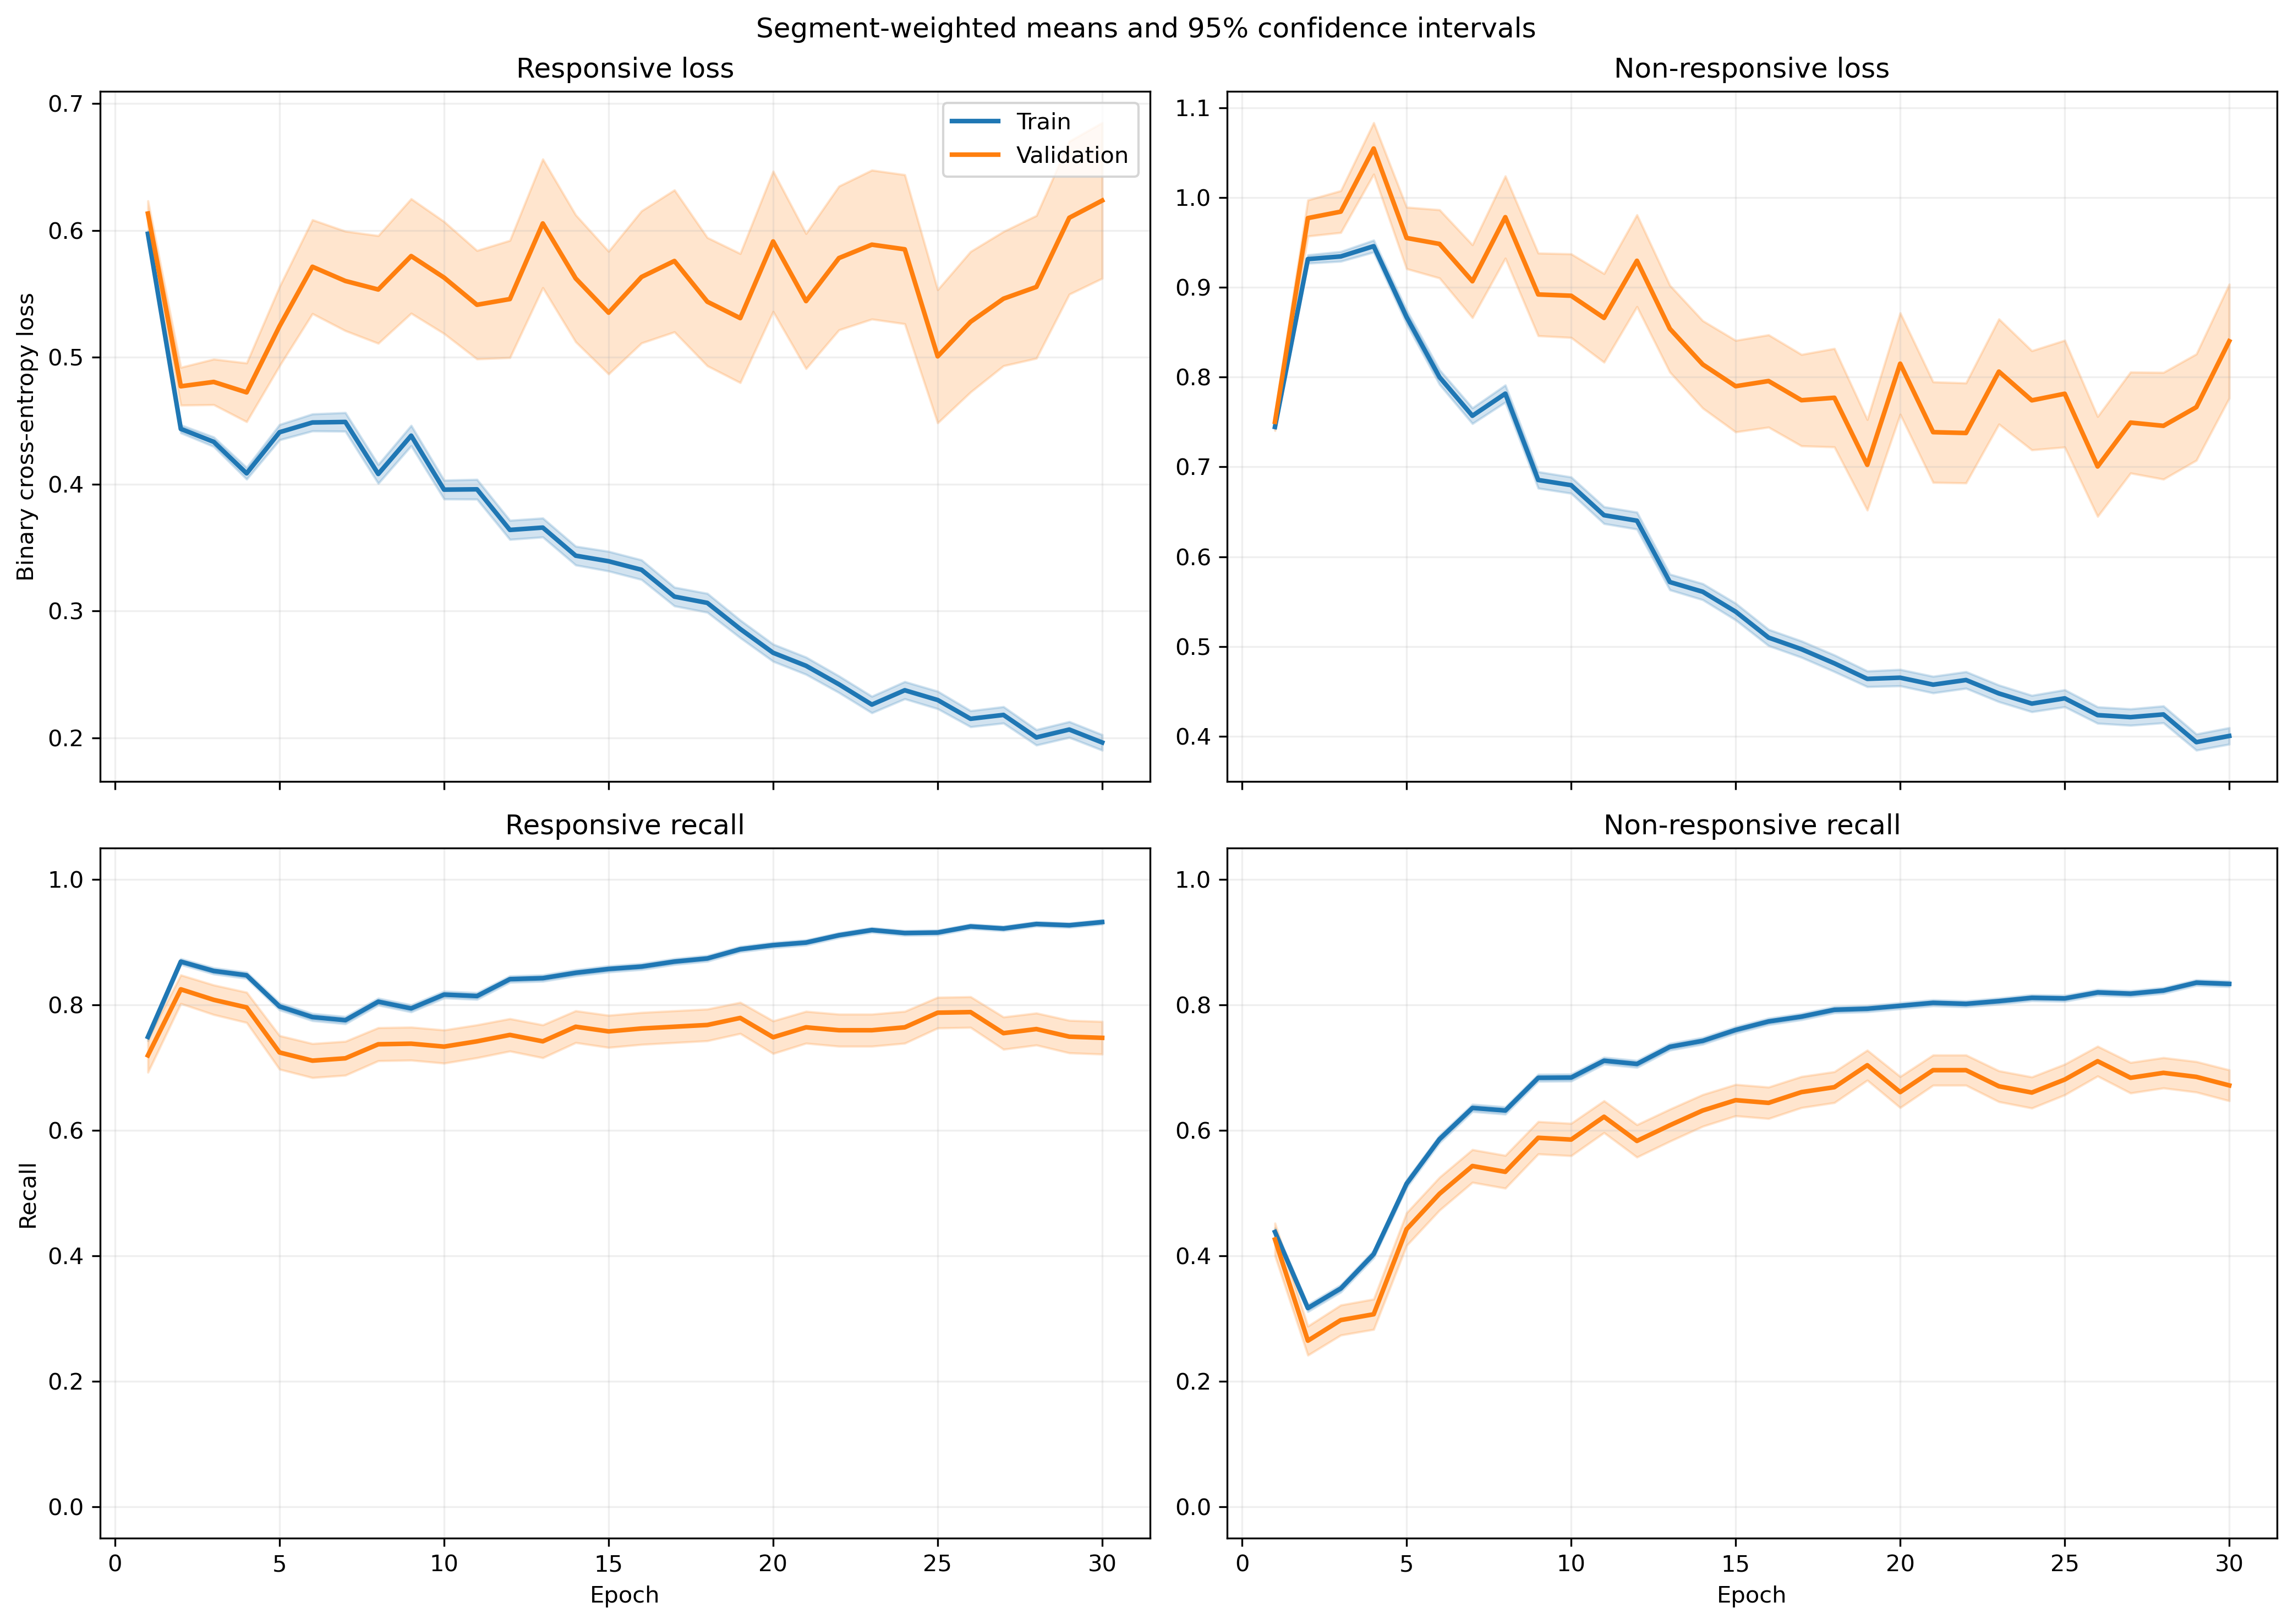

The data file committed next to this chart (first rows):
fold, epoch, split, r_loss, r_loss_count, r_loss_sum, r_loss_sum_sq, r_recall, r_recall_count, r_recall_sum, r_recall_sum_sq, nr_loss, nr_loss_count, nr_loss_sum, nr_loss_sum_sq, nr_recall, nr_recall_count, nr_recall_sum, nr_recall_sum_sq
1, 1, train, 0.5952, 1063, 632.7, 399.9, 0.7629, 1063, 811.0, 811.0, 0.7511, 1401, 1052, 834.8, 0.4111, 1401, 576.0, 576.0
1, 1, validation, 0.409, 10, 4.09, 1.717, 1.0, 10, 10.0, 10.0, , 0, 0.0, 0.0, , 0, 0.0, 0.0
1, 2, train, 0.4417, 1063, 469.6, 251.6, 0.8918, 1063, 948.0, 948.0, 0.936, 1401, 1311, 1398, 0.2777, 1401, 389.0, 389.0
1, 2, validation, 0.2131, 10, 2.131, 0.475, 1.0, 10, 10.0, 10.0, , 0, 0.0, 0.0, , 0, 0.0, 0.0
1, 3, train, 0.4279, 1063, 454.9, 267.6, 0.8664, 1063, 921.0, 921.0, 0.9413, 1401, 1319, 1507, 0.3298, 1401, 462.0, 462.0
1, 3, validation, 0.1785, 10, 1.785, 0.3395, 1.0, 10, 10.0, 10.0, , 0, 0.0, 0.0, , 0, 0.0, 0.0
1, 4, train, 0.4363, 1063, 463.8, 303.4, 0.8363, 1063, 889.0, 889.0, 0.8942, 1401, 1253, 1452, 0.4161, 1401, 583.0, 583.0
1, 4, validation, 0.1673, 10, 1.673, 0.3139, 1.0, 10, 10.0, 10.0, , 0, 0.0, 0.0, , 0, 0.0, 0.0
1, 5, train, 0.4266, 1063, 453.5, 346.3, 0.8071, 1063, 858.0, 858.0, 0.8761, 1401, 1227, 1541, 0.4868, 1401, 682.0, 682.0
1, 5, validation, 0.1564, 10, 1.564, 0.3021, 1.0, 10, 10.0, 10.0, , 0, 0.0, 0.0, , 0, 0.0, 0.0
1, 6, train, 0.4471, 1063, 475.3, 437.4, 0.7648, 1063, 813.0, 813.0, 0.7761, 1401, 1087, 1414, 0.5967, 1401, 836.0, 836.0
1, 6, validation, 0.1443, 10, 1.443, 0.2827, 1.0, 10, 10.0, 10.0, , 0, 0.0, 0.0, , 0, 0.0, 0.0
1, 7, train, 0.4658, 1063, 495.1, 551.5, 0.7441, 1063, 791.0, 791.0, 0.7295, 1401, 1022, 1478, 0.6545, 1401, 917.0, 917.0
1, 7, validation, 0.1176, 10, 1.176, 0.2013, 1.0, 10, 10.0, 10.0, , 0, 0.0, 0.0, , 0, 0.0, 0.0
1, 8, train, 0.4314, 1063, 458.6, 501.8, 0.777, 1063, 826.0, 826.0, 0.7002, 1401, 981, 1425, 0.6767, 1401, 948.0, 948.0
1, 8, validation, 0.1283, 10, 1.283, 0.2669, 1.0, 10, 10.0, 10.0, , 0, 0.0, 0.0, , 0, 0.0, 0.0
1, 9, train, 0.4499, 1063, 478.3, 568.3, 0.7789, 1063, 828.0, 828.0, 0.62, 1401, 868.7, 1234, 0.7123, 1401, 998.0, 998.0
1, 9, validation, 0.1484, 10, 1.484, 0.3577, 1.0, 10, 10.0, 10.0, , 0, 0.0, 0.0, , 0, 0.0, 0.0
1, 10, train, 0.3942, 1063, 419, 452.4, 0.7968, 1063, 847.0, 847.0, 0.6126, 1401, 858.2, 1245, 0.7231, 1401, 1013, 1013
1, 10, validation, 0.1788, 10, 1.788, 0.7037, 0.9, 10, 9.0, 9.0, , 0, 0.0, 0.0, , 0, 0.0, 0.0
1, 11, train, 0.3775, 1063, 401.3, 485.8, 0.826, 1063, 878.0, 878.0, 0.6401, 1401, 896.8, 1451, 0.7195, 1401, 1008, 1008
1, 11, validation, 0.1258, 10, 1.258, 0.3452, 1.0, 10, 10.0, 10.0, , 0, 0.0, 0.0, , 0, 0.0, 0.0
1, 12, train, 0.3981, 1063, 423.1, 495.2, 0.7987, 1063, 849.0, 849.0, 0.5685, 1401, 796.5, 1188, 0.7409, 1401, 1038, 1038
1, 12, validation, 0.1745, 10, 1.745, 0.7354, 0.9, 10, 9.0, 9.0, , 0, 0.0, 0.0, , 0, 0.0, 0.0
1, 13, train, 0.4255, 1063, 452.3, 580, 0.8147, 1063, 866.0, 866.0, 0.4811, 1401, 674, 906.6, 0.768, 1401, 1076, 1076
1, 13, validation, 0.1255, 10, 1.255, 0.2205, 1.0, 10, 10.0, 10.0, , 0, 0.0, 0.0, , 0, 0.0, 0.0
1, 14, train, 0.3373, 1063, 358.5, 492, 0.8579, 1063, 912.0, 912.0, 0.5671, 1401, 794.5, 1313, 0.7359, 1401, 1031, 1031
1, 14, validation, 0.07209, 10, 0.7209, 0.07202, 1.0, 10, 10.0, 10.0, , 0, 0.0, 0.0, , 0, 0.0, 0.0
1, 15, train, 0.3455, 1063, 367.2, 502.5, 0.8542, 1063, 908.0, 908.0, 0.4536, 1401, 635.5, 1070, 0.8087, 1401, 1133, 1133
1, 15, validation, 0.1393, 10, 1.393, 0.4754, 1.0, 10, 10.0, 10.0, , 0, 0.0, 0.0, , 0, 0.0, 0.0
1, 16, train, 0.3759, 1063, 399.6, 522.8, 0.8354, 1063, 888.0, 888.0, 0.4177, 1401, 585.2, 888.6, 0.8208, 1401, 1150, 1150
1, 16, validation, 0.1662, 10, 1.662, 0.5651, 1.0, 10, 10.0, 10.0, , 0, 0.0, 0.0, , 0, 0.0, 0.0
1, 17, train, 0.3323, 1063, 353.2, 423.9, 0.8542, 1063, 908.0, 908.0, 0.4724, 1401, 661.9, 1020, 0.7916, 1401, 1109, 1109
1, 17, validation, 0.101, 10, 1.01, 0.2145, 1.0, 10, 10.0, 10.0, , 0, 0.0, 0.0, , 0, 0.0, 0.0
1, 18, train, 0.301, 1063, 320, 364.4, 0.8805, 1063, 936.0, 936.0, 0.4104, 1401, 575, 836.1, 0.8216, 1401, 1151, 1151
1, 18, validation, 0.08802, 10, 0.8802, 0.1121, 1.0, 10, 10.0, 10.0, , 0, 0.0, 0.0, , 0, 0.0, 0.0
1, 19, train, 0.2446, 1063, 260, 267.6, 0.9172, 1063, 975.0, 975.0, 0.4511, 1401, 631.9, 963.3, 0.798, 1401, 1118, 1118
1, 19, validation, 0.1098, 10, 1.098, 0.1977, 1.0, 10, 10.0, 10.0, , 0, 0.0, 0.0, , 0, 0.0, 0.0
1, 20, train, 0.2333, 1063, 248, 279.4, 0.9116, 1063, 969.0, 969.0, 0.4678, 1401, 655.3, 1185, 0.8059, 1401, 1129, 1129
1, 20, validation, 0.03088, 10, 0.3088, 0.01438, 1.0, 10, 10.0, 10.0, , 0, 0.0, 0.0, , 0, 0.0, 0.0
1, 21, train, 0.3023, 1063, 321.3, 424.1, 0.8702, 1063, 925.0, 925.0, 0.3786, 1401, 530.4, 895.8, 0.8408, 1401, 1178, 1178
1, 21, validation, 0.05765, 10, 0.5765, 0.05032, 1.0, 10, 10.0, 10.0, , 0, 0.0, 0.0, , 0, 0.0, 0.0
1, 22, train, 0.2587, 1063, 275, 367.4, 0.9087, 1063, 966.0, 966.0, 0.3984, 1401, 558.1, 989.1, 0.8365, 1401, 1172, 1172
1, 22, validation, 0.05314, 10, 0.5314, 0.04141, 1.0, 10, 10.0, 10.0, , 0, 0.0, 0.0, , 0, 0.0, 0.0
1, 23, train, 0.2785, 1063, 296.1, 419.1, 0.8984, 1063, 955.0, 955.0, 0.3488, 1401, 488.7, 875.2, 0.8537, 1401, 1196, 1196
1, 23, validation, 0.05381, 10, 0.5381, 0.06375, 1.0, 10, 10.0, 10.0, , 0, 0.0, 0.0, , 0, 0.0, 0.0
1, 24, train, 0.1436, 1063, 152.7, 104.4, 0.9624, 1063, 1023, 1023, 0.4878, 1401, 683.4, 1132, 0.7752, 1401, 1086, 1086
1, 24, validation, 0.06906, 10, 0.6906, 0.08663, 1.0, 10, 10.0, 10.0, , 0, 0.0, 0.0, , 0, 0.0, 0.0
1, 25, train, 0.2015, 1063, 214.2, 268.4, 0.9323, 1063, 991.0, 991.0, 0.3606, 1401, 505.2, 884, 0.8473, 1401, 1187, 1187
1, 25, validation, 0.05483, 10, 0.5483, 0.05466, 1.0, 10, 10.0, 10.0, , 0, 0.0, 0.0, , 0, 0.0, 0.0
1, 26, train, 0.2253, 1063, 239.5, 337.5, 0.9191, 1063, 977.0, 977.0, 0.395, 1401, 553.3, 1038, 0.8401, 1401, 1177, 1177
1, 26, validation, 0.1006, 10, 1.006, 0.1804, 1.0, 10, 10.0, 10.0, , 0, 0.0, 0.0, , 0, 0.0, 0.0
1, 27, train, 0.2123, 1063, 225.7, 291.8, 0.9323, 1063, 991.0, 991.0, 0.3521, 1401, 493.3, 873.9, 0.8537, 1401, 1196, 1196
1, 27, validation, 0.03881, 10, 0.3881, 0.02135, 1.0, 10, 10.0, 10.0, , 0, 0.0, 0.0, , 0, 0.0, 0.0
1, 28, train, 0.1464, 1063, 155.7, 139.3, 0.9501, 1063, 1010, 1010, 0.4095, 1401, 573.6, 1015, 0.8244, 1401, 1155, 1155
1, 28, validation, 0.1129, 10, 1.129, 0.2451, 1.0, 10, 10.0, 10.0, , 0, 0.0, 0.0, , 0, 0.0, 0.0
1, 29, train, 0.213, 1063, 226.4, 325.4, 0.9294, 1063, 988.0, 988.0, 0.3705, 1401, 519, 937.4, 0.8394, 1401, 1176, 1176
1, 29, validation, 0.03609, 10, 0.3609, 0.01885, 1.0, 10, 10.0, 10.0, , 0, 0.0, 0.0, , 0, 0.0, 0.0
1, 30, train, 0.1607, 1063, 170.8, 202.2, 0.952, 1063, 1012, 1012, 0.4165, 1401, 583.5, 1076, 0.8137, 1401, 1140, 1140
1, 30, validation, 0.2164, 10, 2.164, 0.9386, 0.9, 10, 9.0, 9.0, , 0, 0.0, 0.0, , 0, 0.0, 0.0
... 1,140 more rows
